Photos from the image-classification dataset "coral_img" in the GitHub repository JuanIsernGhosn/coral-classification-deep-learning. Its 14 classes are: ACER, APAL, CNAT, DANT, DSTR, GORG, MALC, MCAV, MMEA, MONT, PALY, SPO, SSID, TUNI.

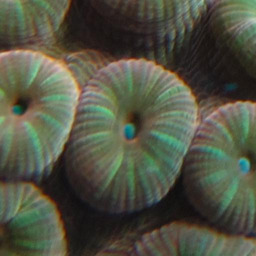
Label: MCAV

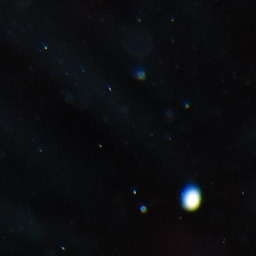
Label: DANT

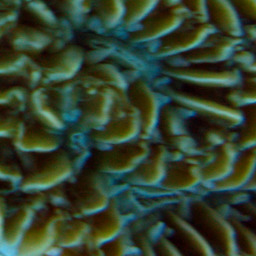
Label: MMEA

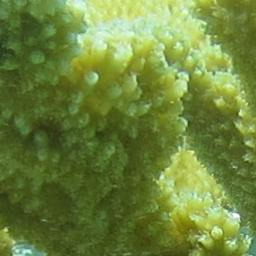
Label: APAL

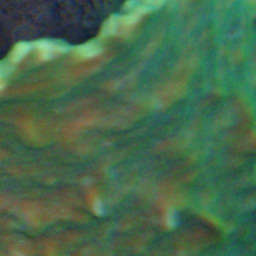
Label: SPO

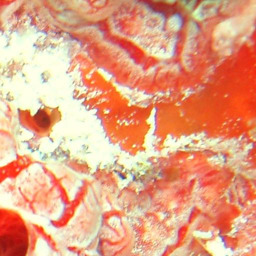
Label: TUNI
